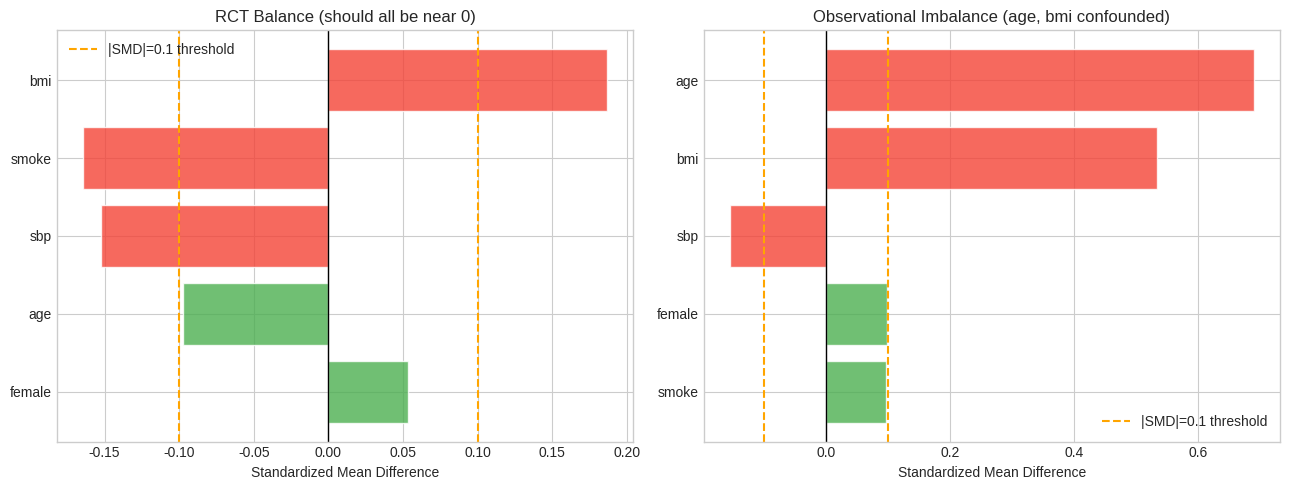
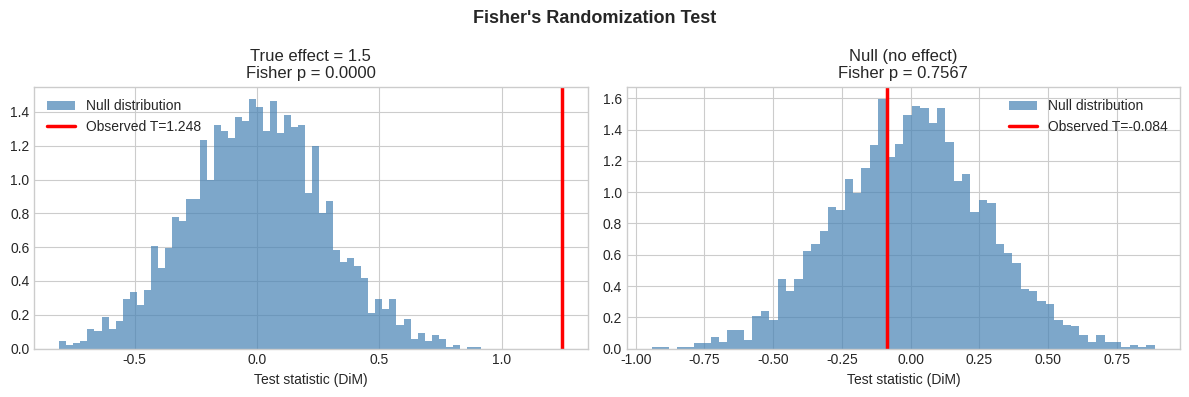

Here is the Python script that generated these plots, in order:
import numpy as np
import pandas as pd
import matplotlib.pyplot as plt
from scipy import stats
from itertools import combinations

np.random.seed(42)
plt.style.use('seaborn-v0_8-whitegrid')

def simulate_rct(n=500, ate=2.0, seed=0):
    """Simulate a clean RCT with a single confounder."""
    rng = np.random.default_rng(seed)
    # Covariate correlated with outcome but NOT with treatment (RCT)
    age = rng.normal(40, 10, n)
    # Potential outcomes depend on age
    y0 = 0.3 * age + rng.normal(0, 2, n)
    y1 = y0 + ate + rng.normal(0, 0.5, n)
    # Random treatment assignment
    treated = rng.binomial(1, 0.5, n).astype(bool)
    y_obs = np.where(treated, y1, y0)
    return pd.DataFrame({'age': age, 'treated': treated, 'y_obs': y_obs,
                         'y0': y0, 'y1': y1})


df = simulate_rct(n=1000, ate=2.0)

# Difference-in-means
dim = df.loc[df.treated, 'y_obs'].mean() - df.loc[~df.treated, 'y_obs'].mean()
print(f"True ATE   = 2.000")
print(f"Naïve DiM  = {dim:.3f}  (unbiased because randomized)")

# Compare with confounded assignment
def simulate_observational(n=500, ate=2.0, seed=0):
    rng = np.random.default_rng(seed)
    age = rng.normal(40, 10, n)
    y0 = 0.3 * age + rng.normal(0, 2, n)
    y1 = y0 + ate + rng.normal(0, 0.5, n)
    # Older people more likely treated (confounded!)
    p_treat = 1 / (1 + np.exp(-(0.1 * (age - 40))))
    treated = rng.binomial(1, p_treat).astype(bool)
    y_obs = np.where(treated, y1, y0)
    return pd.DataFrame({'age': age, 'treated': treated, 'y_obs': y_obs})

df_obs = simulate_observational(n=1000, ate=2.0)
dim_obs = df_obs.loc[df_obs.treated, 'y_obs'].mean() - df_obs.loc[~df_obs.treated, 'y_obs'].mean()
print(f"\nObservational DiM = {dim_obs:.3f}  (biased — older treated → higher baseline)") 

def smd(x_treated, x_control):
    """Standardized Mean Difference: (mu_t - mu_c) / pooled_sd"""
    mu_t, mu_c = np.mean(x_treated), np.mean(x_control)
    sd_t, sd_c = np.std(x_treated, ddof=1), np.std(x_control, ddof=1)
    pooled_sd = np.sqrt((sd_t**2 + sd_c**2) / 2)
    return (mu_t - mu_c) / pooled_sd


def love_plot(df, covariates, treatment_col='treated', ax=None):
    """Love plot: SMD for each covariate."""
    if ax is None:
        fig, ax = plt.subplots(figsize=(7, 0.4 * len(covariates) + 1.5))
    smds = {}
    for col in covariates:
        s = smd(df.loc[df[treatment_col], col], df.loc[~df[treatment_col], col])
        smds[col] = s

    cols_sorted = sorted(smds, key=lambda c: abs(smds[c]))
    smd_vals = [smds[c] for c in cols_sorted]
    colors = ['#F44336' if abs(v) > 0.1 else '#4CAF50' for v in smd_vals]

    ax.barh(cols_sorted, smd_vals, color=colors, alpha=0.8, edgecolor='white')
    ax.axvline(0, color='black', lw=1)
    ax.axvline(0.1, color='orange', lw=1.5, ls='--', label='|SMD|=0.1 threshold')
    ax.axvline(-0.1, color='orange', lw=1.5, ls='--')
    ax.set_xlabel('Standardized Mean Difference')
    ax.set_title('Love Plot — Covariate Balance')
    ax.legend()
    return ax


# Simulate study with multiple covariates
np.random.seed(10)
n = 400
age   = np.random.normal(45, 12, n)
bmi   = np.random.normal(27, 5, n)
sbp   = np.random.normal(130, 15, n)
smoke = np.random.binomial(1, 0.25, n)
female = np.random.binomial(1, 0.5, n)

# RCT: pure random
treat_rct = np.random.binomial(1, 0.5, n).astype(bool)
# Observational: confounded by age and bmi
logit = -2 + 0.05 * age + 0.1 * bmi
treat_obs = np.random.binomial(1, 1/(1+np.exp(-logit)), n).astype(bool)

df_rct = pd.DataFrame({'treated':treat_rct,'age':age,'bmi':bmi,'sbp':sbp,'smoke':smoke,'female':female})
df_obs = pd.DataFrame({'treated':treat_obs,'age':age,'bmi':bmi,'sbp':sbp,'smoke':smoke,'female':female})

fig, axes = plt.subplots(1, 2, figsize=(13, 5))
cov_cols = ['age','bmi','sbp','smoke','female']
love_plot(df_rct, cov_cols, ax=axes[0]); axes[0].set_title('RCT Balance (should all be near 0)')
love_plot(df_obs, cov_cols, ax=axes[1]); axes[1].set_title('Observational Imbalance (age, bmi confounded)')
plt.tight_layout()
plt.savefig('02_love_plot.png', dpi=110, bbox_inches='tight')
plt.show()

print("\nSMDs for observational data:")
for c in cov_cols:
    s = smd(df_obs.loc[df_obs.treated, c], df_obs.loc[~df_obs.treated, c])
    flag = ' ← imbalanced!' if abs(s) > 0.1 else ''
    print(f"  {c:8s}: {s:+.3f}{flag}")

def fisher_randomization_test(y, treated, statistic=np.mean, n_perms=5000, seed=0):
    """
    Fisher's exact randomization test.
    H0: sharp null (no individual treatment effects).
    statistic: function mapping (y[treated], y[control]) -> scalar.
    """
    rng = np.random.default_rng(seed)
    n_treated = treated.sum()
    n = len(y)

    # Observed test statistic
    t_obs = statistic(y[treated]) - statistic(y[~treated])

    # Permutation distribution
    null_dist = np.empty(n_perms)
    idx = np.arange(n)
    for i in range(n_perms):
        perm = rng.permutation(idx)
        t_mask = np.zeros(n, dtype=bool)
        t_mask[perm[:n_treated]] = True
        null_dist[i] = statistic(y[t_mask]) - statistic(y[~t_mask])

    p_value = np.mean(np.abs(null_dist) >= np.abs(t_obs))
    return t_obs, null_dist, p_value


# Test 1: real effect
np.random.seed(42)
n = 200
y_rct = np.random.normal(5, 2, n)
treated_rct = np.zeros(n, bool)
treated_rct[:100] = True
y_rct[treated_rct] += 1.5   # true effect

t_obs, null_dist, p_val = fisher_randomization_test(y_rct, treated_rct, n_perms=3000)

fig, axes = plt.subplots(1, 2, figsize=(12, 4))
for ax, (y_plot, t_plot, treated_plot, title) in zip(axes, [
    (y_rct, t_obs, treated_rct, f'True effect = 1.5\nFisher p = {p_val:.4f}'),
    (np.random.normal(5, 2, n), None, treated_rct, None),
]):
    if t_plot is None:
        y_null = y_plot.copy()
        t2, nd2, pv2 = fisher_randomization_test(y_null, treated_rct, n_perms=3000)
        t_plot, null_dist2, p_v2 = t2, nd2, pv2
        title = f'Null (no effect)\nFisher p = {pv2:.4f}'
        nd = nd2
    else:
        nd = null_dist

    ax.hist(nd, bins=60, density=True, alpha=0.7, color='steelblue', label='Null distribution')
    ax.axvline(t_plot, color='red', lw=2.5, label=f'Observed T={t_plot:.3f}')
    ax.set_xlabel('Test statistic (DiM)')
    ax.set_title(title)
    ax.legend()

plt.suptitle("Fisher's Randomization Test", fontsize=13, fontweight='bold')
plt.tight_layout()
plt.savefig('02_fisher_test.png', dpi=110, bbox_inches='tight')
plt.show()

# Extend to non-mean statistics — Fisher works for any test statistic
np.random.seed(7)
n = 100
# Simulate skewed outcomes (count data)
y_count = np.random.poisson(3, n)
treated_c = np.random.binomial(1, 0.5, n).astype(bool)
y_count[treated_c] += np.random.poisson(1, treated_c.sum())

# Compare mean-based vs median-based Fisher test
t_mean, nd_mean, p_mean = fisher_randomization_test(y_count, treated_c, statistic=np.mean)
t_med,  nd_med,  p_med  = fisher_randomization_test(y_count, treated_c, statistic=np.median)

print("Fisher test on count data:")
print(f"  Mean-based:   T={t_mean:.3f}, p={p_mean:.3f}")
print(f"  Median-based: T={t_med:.3f},  p={p_med:.3f}")
print("(Both valid — no distributional assumption needed)")

def neyman_ate_inference(y_obs, treated, alpha=0.05):
    """ATE estimate with Neyman variance."""
    n = len(y_obs)
    n_t = treated.sum()
    n_c = n - n_t

    mu_t = y_obs[treated].mean()
    mu_c = y_obs[~treated].mean()
    ate_hat = mu_t - mu_c

    # Neyman variance (conservative)
    var_t = y_obs[treated].var(ddof=1) / n_t
    var_c = y_obs[~treated].var(ddof=1) / n_c
    se = np.sqrt(var_t + var_c)

    z = stats.norm.ppf(1 - alpha/2)
    ci_lo, ci_hi = ate_hat - z*se, ate_hat + z*se
    p_val = 2 * (1 - stats.norm.cdf(abs(ate_hat) / se))

    return dict(ate=ate_hat, se=se, ci=(ci_lo, ci_hi), p=p_val)


result = neyman_ate_inference(y_rct, treated_rct)
print(f"ATE estimate:  {result['ate']:.3f}")
print(f"SE:            {result['se']:.3f}")
print(f"95% CI:        [{result['ci'][0]:.3f}, {result['ci'][1]:.3f}]")
print(f"p-value:       {result['p']:.4f}")

# Non-compliance: ITT vs TOT (Treatment-on-Treated)
np.random.seed(20)
n = 600
assigned = np.random.binomial(1, 0.5, n).astype(bool)
# 30% non-compliance: some assigned-to-treat don't take it
actually_treated = assigned.copy()
non_compliers = assigned & (np.random.binomial(1, 0.3, n).astype(bool))
actually_treated[non_compliers] = False

y0 = np.random.normal(5, 2, n)
y1 = y0 + 3.0  # true effect = 3 for compliers
y_obs = np.where(actually_treated, y1, y0)

# ITT: effect of assignment (intent-to-treat)
itt = y_obs[assigned].mean() - y_obs[~assigned].mean()
# Compliance rate
compliance = (actually_treated[assigned].sum() / assigned.sum())
# LATE (Local ATE = Complier ATE) via ratio
late = itt / compliance

print(f"Compliance rate:  {compliance:.1%}")
print(f"True effect:      3.000 (among compliers)")
print(f"ITT estimate:     {itt:.3f}  (diluted by non-compliers)")
print(f"LATE estimate:    {late:.3f}  (ITT / compliance rate ← Wald estimator)")
print(f"\nKey insight: ITT is conservative but always valid.")
print(f"LATE = TOT requires monotonicity assumption (no defiers).")
